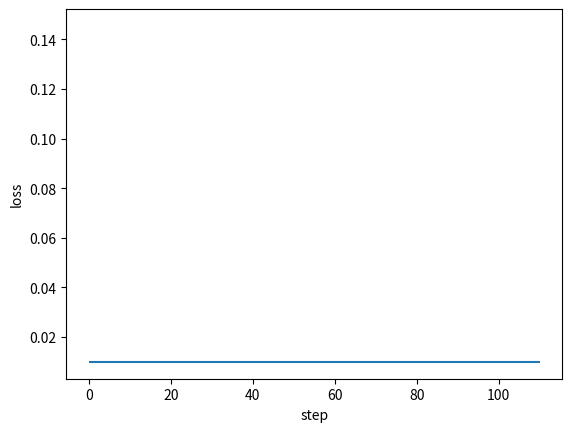

Reproduce this figure in Python. (Note: this script raises an exception after producing the figure.)
#!/usr/bin/python

"""

A Framework of Back Propagation Neural Network（BP） model

Easy to use:
    * add many layers as you want ！！！
    * clearly see how the loss decreasing
Easy to expand:
    * more activation functions
    * more loss functions
    * more optimization method

[redacted]
[redacted]
Date: 2017.11.23

"""
import numpy as np
from matplotlib import pyplot as plt


def sigmoid(x: np.ndarray) -> np.ndarray:
    return 1 / (1 + np.exp(-x))


class DenseLayer:
    """
    Layers of BP neural network
    """

    def __init__(
        self, units, activation=None, learning_rate=None, is_input_layer=False
    ):
        """
        common connected layer of bp network
        :param units: numbers of neural units
        :param activation: activation function
        :param learning_rate: learning rate for paras
        :param is_input_layer: whether it is input layer or not
        """
        self.units = units
        self.weight = None
        self.bias = None
        self.activation = activation
        if learning_rate is None:
            learning_rate = 0.3
        self.learn_rate = learning_rate
        self.is_input_layer = is_input_layer

    def initializer(self, back_units):
        self.weight = np.asmatrix(np.random.normal(0, 0.5, (self.units, back_units)))
        self.bias = np.asmatrix(np.random.normal(0, 0.5, self.units)).T
        if self.activation is None:
            self.activation = sigmoid

    def cal_gradient(self):
        # activation function may be sigmoid or linear
        if self.activation == sigmoid:
            gradient_mat = np.dot(self.output, (1 - self.output).T)
            gradient_activation = np.diag(np.diag(gradient_mat))
        else:
            gradient_activation = 1
        return gradient_activation

    def forward_propagation(self, xdata):
        self.xdata = xdata
        if self.is_input_layer:
            # input layer
            self.wx_plus_b = xdata
            self.output = xdata
            return xdata
        else:
            self.wx_plus_b = np.dot(self.weight, self.xdata) - self.bias
            self.output = self.activation(self.wx_plus_b)
            return self.output

    def back_propagation(self, gradient):
        gradient_activation = self.cal_gradient()  # i * i 维
        gradient = np.asmatrix(np.dot(gradient.T, gradient_activation))

        self._gradient_weight = np.asmatrix(self.xdata)
        self._gradient_bias = -1
        self._gradient_x = self.weight

        self.gradient_weight = np.dot(gradient.T, self._gradient_weight.T)
        self.gradient_bias = gradient * self._gradient_bias
        self.gradient = np.dot(gradient, self._gradient_x).T
        # upgrade: the Negative gradient direction
        self.weight = self.weight - self.learn_rate * self.gradient_weight
        self.bias = self.bias - self.learn_rate * self.gradient_bias.T
        # updates the weights and bias according to learning rate (0.3 if undefined)
        return self.gradient


class BPNN:
    """
    Back Propagation Neural Network model
    """

    def __init__(self):
        self.layers = []
        self.train_mse = []
        self.fig_loss = plt.figure()
        self.ax_loss = self.fig_loss.add_subplot(1, 1, 1)

    def add_layer(self, layer):
        self.layers.append(layer)

    def build(self):
        for i, layer in enumerate(self.layers[:]):
            if i < 1:
                layer.is_input_layer = True
            else:
                layer.initializer(self.layers[i - 1].units)

    def summary(self):
        for i, layer in enumerate(self.layers[:]):
            print(f"------- layer {i} -------")
            print("weight.shape ", np.shape(layer.weight))
            print("bias.shape ", np.shape(layer.bias))

    def train(self, xdata, ydata, train_round, accuracy):
        self.train_round = train_round
        self.accuracy = accuracy

        self.ax_loss.hlines(self.accuracy, 0, self.train_round * 1.1)

        x_shape = np.shape(xdata)
        for _ in range(train_round):
            all_loss = 0
            for row in range(x_shape[0]):
                _xdata = np.asmatrix(xdata[row, :]).T
                _ydata = np.asmatrix(ydata[row, :]).T

                # forward propagation
                for layer in self.layers:
                    _xdata = layer.forward_propagation(_xdata)

                loss, gradient = self.cal_loss(_ydata, _xdata)
                all_loss = all_loss + loss

                # back propagation: the input_layer does not upgrade
                for layer in self.layers[:0:-1]:
                    gradient = layer.back_propagation(gradient)

            mse = all_loss / x_shape[0]
            self.train_mse.append(mse)

            self.plot_loss()

            if mse < self.accuracy:
                print("----达到精度----")
                return mse
        return None

    def cal_loss(self, ydata, ydata_):
        self.loss = np.sum(np.power((ydata - ydata_), 2))
        self.loss_gradient = 2 * (ydata_ - ydata)
        # vector (shape is the same as _ydata.shape)
        return self.loss, self.loss_gradient

    def plot_loss(self):
        if self.ax_loss.lines:
            self.ax_loss.lines.remove(self.ax_loss.lines[0])
        self.ax_loss.plot(self.train_mse, "r-")
        plt.ion()
        plt.xlabel("step")
        plt.ylabel("loss")
        plt.show()
        plt.pause(0.1)


def example():
    x = np.random.randn(10, 10)
    y = np.asarray(
        [
            [0.8, 0.4],
            [0.4, 0.3],
            [0.34, 0.45],
            [0.67, 0.32],
            [0.88, 0.67],
            [0.78, 0.77],
            [0.55, 0.66],
            [0.55, 0.43],
            [0.54, 0.1],
            [0.1, 0.5],
        ]
    )
    model = BPNN()
    for i in (10, 20, 30, 2):
        model.add_layer(DenseLayer(i))
    model.build()
    model.summary()
    model.train(xdata=x, ydata=y, train_round=100, accuracy=0.01)


if __name__ == "__main__":
    example()
